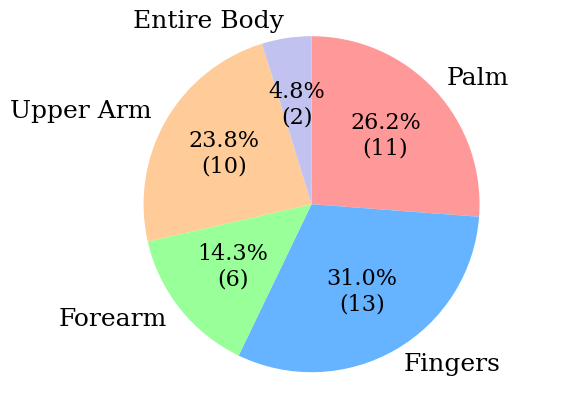

This chart was generated by the following Python code: (Note: this script raises an exception after producing the figure.)
import pandas as pd
import matplotlib.pyplot as plt

# Load the data into a pandas DataFrame
data = {
    'Paper': range(1, 37),
    'Palm': [0, 0, 0, 0, 0, 0, 0, 0, 0, 0, 0, 0, 0, 0, 0, 0, 1, 0, 1, 1, 0, 0, 1, 1, 0, 0, 1, 0, 1, 0, 1, 1, 1, 0, 0, 1],
    'Fingers': [0, 0, 0, 0, 0, 0, 0, 1, 0, 0, 1, 1, 0, 1, 0, 0, 1, 1, 1, 1, 0, 0, 0, 0, 0, 0, 0, 0, 0, 1, 1, 1, 0, 1, 0, 1],
    'Forearm': [0, 0, 0, 0, 0, 0, 0, 0, 0, 1, 0, 1, 0, 0, 1, 1, 0, 0, 0, 0, 0, 0, 0, 0, 0, 0, 0, 0, 0, 0, 0, 1, 0, 1, 0, 0],
    'Upper Arm': [1, 0, 0, 0, 0, 1, 0, 0, 0, 0, 0, 0, 1, 0, 0, 0, 1, 0, 0, 0, 0, 1, 0, 1, 0, 0, 0, 1, 0, 0, 0, 1, 0, 0, 1, 1],
    'Entire Body': [0, 0, 0, 0, 0, 0, 0, 0, 0, 0, 0, 0, 0, 0, 0, 0, 0, 0, 0, 0, 1, 0, 0, 0, 0, 0, 0, 0, 0, 0, 0, 0, 0, 0, 1, 0]
}

df = pd.DataFrame(data)

plt.rcParams.update({
    "text.usetex": False,
    "font.family": "serif",
    "font.serif": ["Times", "Palatino", "Georgia", "DejaVu Serif"],  # or 'Times', 'Palatino', etc.
})

# Sum the occurrences of each body part
body_part_counts = df.drop(columns='Paper').sum()

# Define colors for the pie chart
colors = ['#ff9999','#66b3ff','#99ff99','#ffcc99','#c2c2f0','#ffb3e6']


def autopct_generator(pct, allvalues):
    absolute = int(round(pct/100.*sum(allvalues)))
    return '{:.1f}%\n({:d})'.format(pct, absolute)# if pct > 5 else ''  # Display values only if larger than 5%
# Create a pie chart with multiple levels
fig, ax = plt.subplots()

wedges, texts, autotexts = ax.pie(body_part_counts, labels=body_part_counts.index, autopct=lambda pct: autopct_generator(pct, body_part_counts), startangle=90, counterclock=False, colors=colors)

for text in texts:
    text.set_fontsize(18)

for autotext in autotexts:
    autotext.set_fontsize(16)

ax.axis('equal')  # Equal aspect ratio ensures that pie is drawn as a circle.

# Display the pie chart
plt.savefig('figures/body_pie.pdf', format='pdf')
plt.show()
